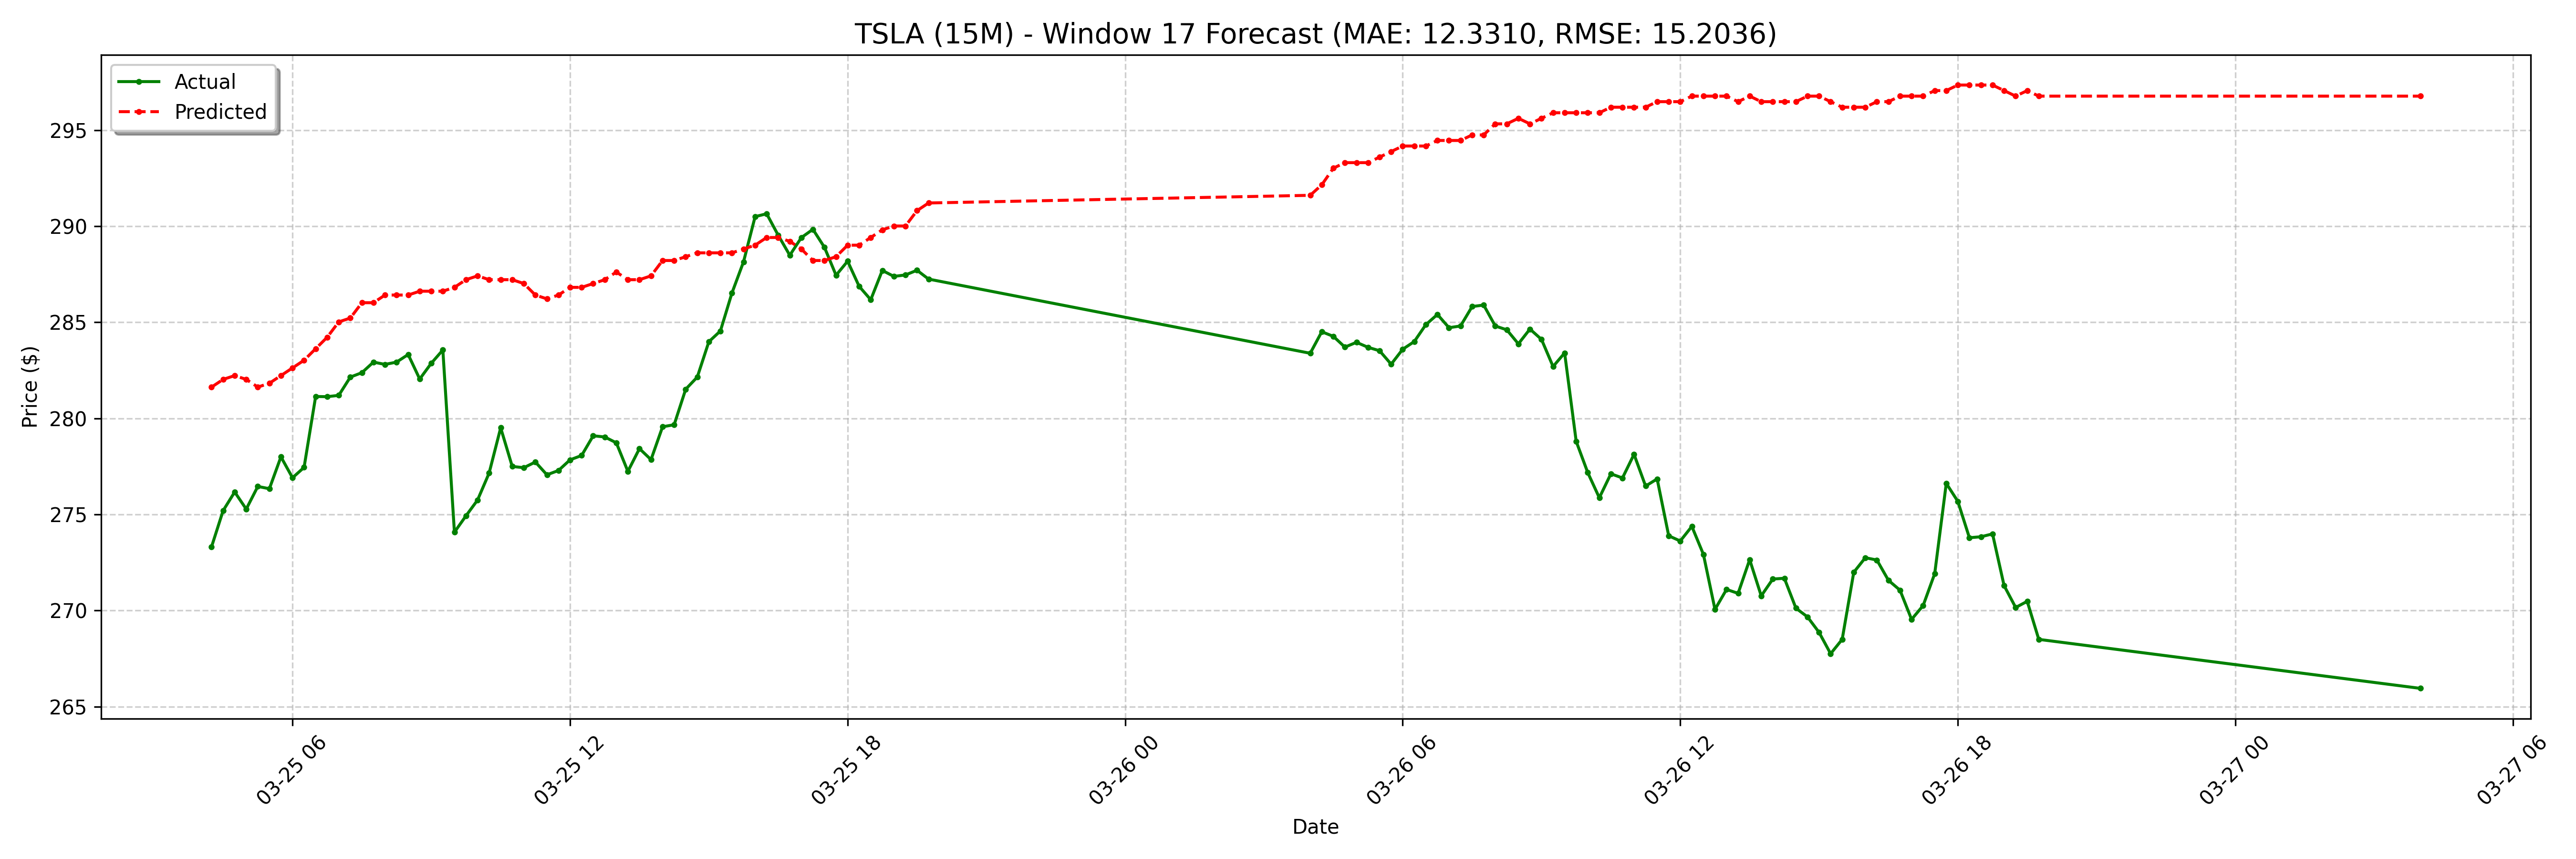

The file beside this chart, header and first rows:
date, actual, forecast
2025-03-25 04:15:00-04:00, 273.3, 281.6
2025-03-25 04:30:00-04:00, 275.2, 282
2025-03-25 04:45:00-04:00, 276.2, 282.2
2025-03-25 05:00:00-04:00, 275.3, 282
2025-03-25 05:15:00-04:00, 276.5, 281.6
2025-03-25 05:30:00-04:00, 276.3, 281.8
2025-03-25 05:45:00-04:00, 278.0, 282.2
2025-03-25 06:00:00-04:00, 276.9, 282.6
2025-03-25 06:15:00-04:00, 277.4, 283
2025-03-25 06:30:00-04:00, 281.1, 283.6
2025-03-25 06:45:00-04:00, 281.1, 284.2
2025-03-25 07:00:00-04:00, 281.2, 285
2025-03-25 07:15:00-04:00, 282.1, 285.2
2025-03-25 07:30:00-04:00, 282.4, 286
2025-03-25 07:45:00-04:00, 282.9, 286
2025-03-25 08:00:00-04:00, 282.8, 286.4
2025-03-25 08:15:00-04:00, 282.9, 286.4
2025-03-25 08:30:00-04:00, 283.3, 286.4
2025-03-25 08:45:00-04:00, 282.1, 286.6
2025-03-25 09:00:00-04:00, 282.9, 286.6
2025-03-25 09:15:00-04:00, 283.6, 286.6
2025-03-25 09:30:00-04:00, 274.1, 286.8
2025-03-25 09:45:00-04:00, 274.9, 287.2
2025-03-25 10:00:00-04:00, 275.8, 287.4
2025-03-25 10:15:00-04:00, 277.2, 287.2
2025-03-25 10:30:00-04:00, 279.5, 287.2
2025-03-25 10:45:00-04:00, 277.5, 287.2
2025-03-25 11:00:00-04:00, 277.4, 287
2025-03-25 11:15:00-04:00, 277.7, 286.4
2025-03-25 11:30:00-04:00, 277.1, 286.2
2025-03-25 11:45:00-04:00, 277.3, 286.4
2025-03-25 12:00:00-04:00, 277.8, 286.8
2025-03-25 12:15:00-04:00, 278.1, 286.8
2025-03-25 12:30:00-04:00, 279.1, 287
2025-03-25 12:45:00-04:00, 279, 287.2
2025-03-25 13:00:00-04:00, 278.7, 287.6
2025-03-25 13:15:00-04:00, 277.2, 287.2
2025-03-25 13:30:00-04:00, 278.4, 287.2
2025-03-25 13:45:00-04:00, 277.9, 287.4
2025-03-25 14:00:00-04:00, 279.6, 288.2
2025-03-25 14:15:00-04:00, 279.7, 288.2
2025-03-25 14:30:00-04:00, 281.5, 288.4
2025-03-25 14:45:00-04:00, 282.1, 288.6
2025-03-25 15:00:00-04:00, 284, 288.6
2025-03-25 15:15:00-04:00, 284.6, 288.6
2025-03-25 15:30:00-04:00, 286.5, 288.6
2025-03-25 15:45:00-04:00, 288.1, 288.8
2025-03-25 16:00:00-04:00, 290.5, 289
2025-03-25 16:15:00-04:00, 290.6, 289.4
2025-03-25 16:30:00-04:00, 289.5, 289.4
2025-03-25 16:45:00-04:00, 288.5, 289.2
2025-03-25 17:00:00-04:00, 289.4, 288.8
2025-03-25 17:15:00-04:00, 289.8, 288.2
2025-03-25 17:30:00-04:00, 288.9, 288.2
2025-03-25 17:45:00-04:00, 287.4, 288.4
2025-03-25 18:00:00-04:00, 288.2, 289
2025-03-25 18:15:00-04:00, 286.9, 289
2025-03-25 18:30:00-04:00, 286.2, 289.4
2025-03-25 18:45:00-04:00, 287.7, 289.8
2025-03-25 19:00:00-04:00, 287.4, 290
... 68 more rows
